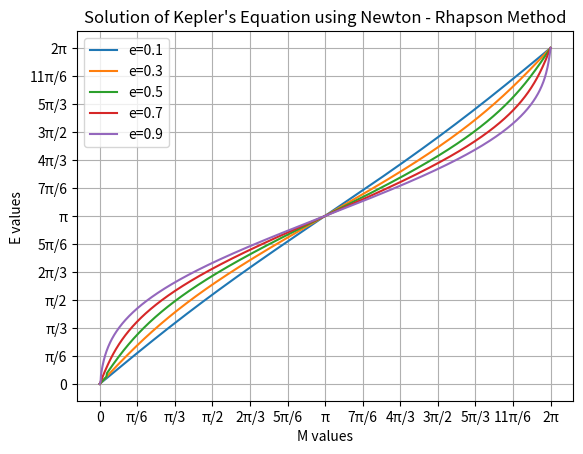
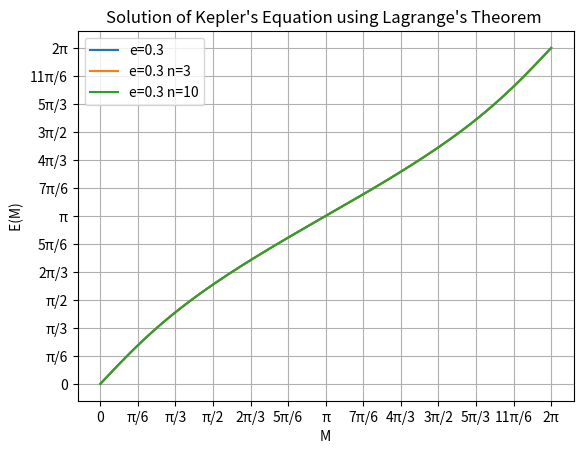
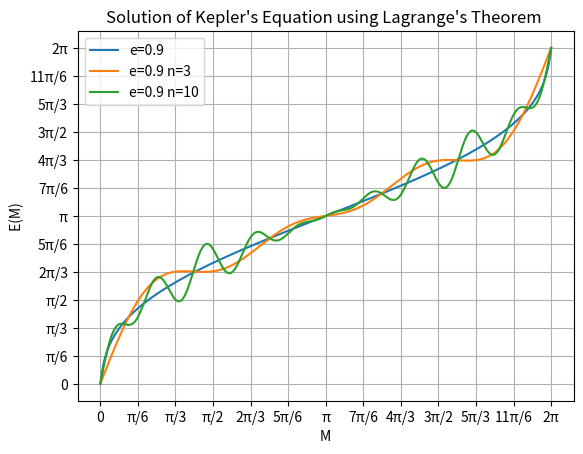
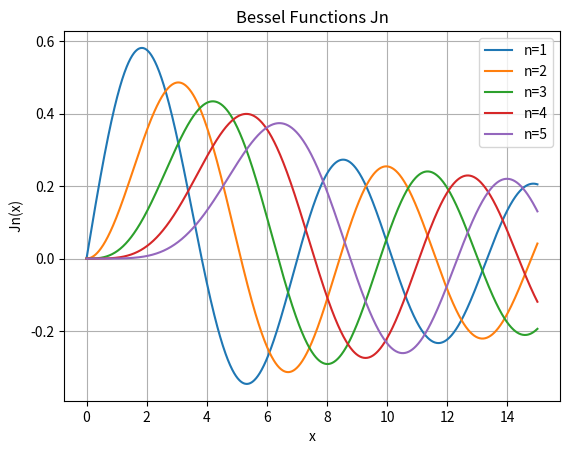
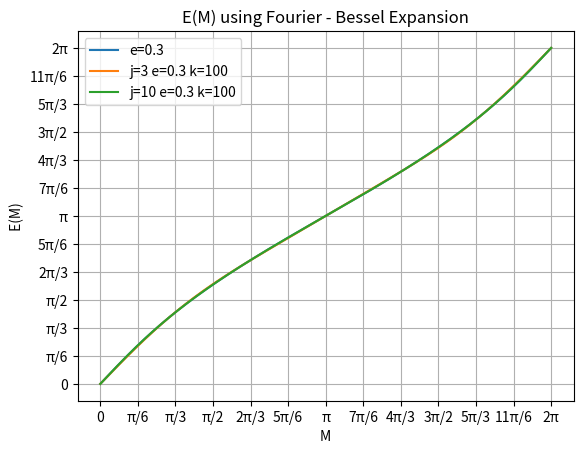
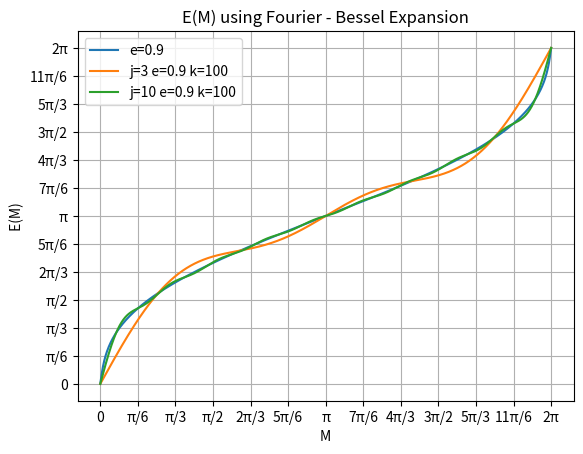

The matplotlib source for these figures, in order:
#Initially, import all neccessary libraries.
import math as m
import numpy as np
import sympy as sp
import matplotlib.pyplot as plt

def lagrange_t1(e,nmax): #This function takes input eccentricity e and max order nmax,
                         #that will be used to compute the series expansion.
  x=sp.Symbol('x')       #It implements Lagrange's Expansion Theorem, giving output of y(x) (i.e. E(M)) accordingly.
  y=x
  alpha=e
  phi=sp.sin(x)
  
  for n in range(1,nmax+1): #Series Calculation upto nmax order
    phin=phi**n
    temp=alpha**n/m.factorial(n)*(phin.diff(x,n-1))
    y=y+temp
    
  
  return y #y is a symbolic expression of x

def plotlgr(e,nmax): #This function plots the solution of Kepler's Equation using the Lagrange Theorem
                     #for eccentricity e and max order nmax.
    
    f1=lagrange_t1(e,nmax)  #f1 (i.e y) is a symbolic expression. To use it as a callable function, we use lambdify. 
    f11=sp.lambdify('x',f1,'numpy') 
    x1=np.linspace(0,2*np.pi,1000) #Create an equally spaced vector of x in range [0,2π], containing 1000 elements.
    a_matrix=np.zeros([np.size(x1),2]) #Initialize a_matrix of 1000x2 dimensions. 1st column will store x (i.e. M values), 
                                       #2nd column will store y (i.e. E(M) values)
    j1=0                                
    for i in x1:  #For each element in x1 vector, find its corresponding y (f11(x)) and store x and y in a_matrix
        a_matrix[j1,0]=i #x Values
        a_matrix[j1,1]=f11(i) #y Values
        j1=j1+1
        
    plt.plot(a_matrix[:,0],a_matrix[:,1],label=('e='+str(e)+' n='+str(nmax))) #Plot (M,E(M)) with corresponding labels
    plt.legend() #Display legend
    plt.title('Solution of Kepler\'s Equation using Lagrange\'s Theorem ') #Set title of plot.
    plt.ylabel(' E(M) ') #Set x and y labels
    plt.xlabel('M')
    return 

def jbessel(n,kmax): #This function computes the Bessel function of order n, keeping terms up to kmax. 
                      #The output of this function (y) (i.e. Series Expansion Result up to kmax terms) is a symbolic expression of x.
  x=sp.Symbol('x')
  y=0
  
  for k in range(0,kmax):
    
    temp=(-1)**k/(m.factorial(k)*m.factorial(n+k))*(x/2)**(n+2*k)
    y=y+temp
    
  
  return y

def plotbessel(n,kmax): #Plots the Bessel functions of order n, keeping terms up to kmax.
    
    f1=jbessel(n,kmax) #f1 is a symbolic expression of x, that needs to be converted to a callable function of x using lambdify.
    f11=sp.lambdify('x',f1,'numpy')
    x1=np.linspace(0,15,1000) #Create an equally spaced vector of x in range [0,2π], containing 1000 elements.
    a_matrix=np.zeros([np.size(x1),2])  #Initialize a_matrix of 1000x2 dimensions. 1st column will store x, 
                                       #2nd column will store y (Jn(x))
    j1=0
    for i in x1:  #For each element in x1 vector, find its corresponding y (f11(x)) and store x and y in a_matrix
        a_matrix[j1,0]=i #x
        a_matrix[j1,1]=f11(i) #y
        j1=j1+1
        
    plt.plot(a_matrix[:,0],a_matrix[:,1],label='n='+str(n)) #Plot (x,Jn(x)) with corresponding labels
    plt.title('Bessel Functions Jn')
    plt.ylabel(' Jn(x) ') #Axes labels
    plt.xlabel('x')
    plt.legend() #Display legend
    plt.grid() #Display grid
    return 

def fourier_bessel_s1(kmax,jmax,e): #This function computes the symbolic expression of the Fourier - Bessel Series Expansion
                                   #for eccentricity e, specifying j-max and k-max.
    x=sp.Symbol('x')
    y=x
    for j in range(1,jmax): 
      f1=jbessel(j,kmax) #Find the Bessel function corresponding to j order, keeping upto kmax terms.
      f11=sp.lambdify('x',f1,'numpy') #Use lambdify to convert f1 to a callable function of x.
      temp=2/j*f11(j*e)*sp.sin(j*x) #Implement the Fourier Bessel Series Expansion
      y=y+temp
    return y #y is a symbolic expression of x

def plot_fb(kmax,jmax,e): #Plots the Fourier-Bessel function
    
    f1=fourier_bessel_s1(kmax, jmax, e)
    f11=sp.lambdify('x',f1,'numpy')
    x1=np.linspace(0,2*np.pi,1000)
    a_matrix=np.zeros([np.size(x1),2])
    j1=0
    for i in x1: 
        a_matrix[j1,0]=i #x
        a_matrix[j1,1]=f11(i) #y
        j1=j1+1
        
    plt.plot(a_matrix[:,0],a_matrix[:,1],label=('j='+str(jmax)+' e='+str(e)+' k='+str(kmax))) #Plot with corresponding labels
    plt.legend() #Display legend
    plt.title('E(M) using Fourier - Bessel Expansion') #Set title
    plt.ylabel(' E(M) ') #Set axes' labels
    plt.xlabel('M')
    return 



def f(x,mvi,e): #Function that will be used as f(x) for Newton Rhapson Method.
    return x-e*np.sin(x)-mvi

def dfdx(x,e): #Derivative of f(x) with respect to x
    return 1-e*np.cos(x)
def kepler_newton(e1,acc,xi1): #This function computes and plots the Solution of Keplers Equation, using Newton Rhapson Method.
    #Takes input matrix of eccentricities e1, desired accuracy of computed root (acc), initial root guess (xi1)
    mv=np.linspace(0,2*np.pi,1000) #We need to find the roots of f(x) for each M in [0,2π]
    
    n1=np.size(mv)
    
    nmax=15 #Maximum number of iterations that guards from slow convergence.
    a=np.zeros((n1,2)) 
    
    for k in e1: #e1 is regarded as a vector of eccentricities. Thus, kepler_newton function can receive multiple values of e at once.
      j1=0 #Attention: Since e1 is regarded as a matrix, even a single value of e must be in the form of [e]. 
      xi=xi1 #Initial guess of root of f(x). Neccessary for Newton Rhapson initialization
      for j in mv: 
          
      
          for i in range(1,nmax+1): #Implementation of Newton Rhapson Method
              
              if abs(dfdx(xi,k))<10**-6: #If derivative is almost zero, error is displayed and for loop is terminated, displaying following message
                  print('Error: Derivative at xi='+str(xi)+' close to zero. df/dx at xi equals '+str(dfdx(xi)))
                  break
              if i==nmax+1: #If max iterations are reached without reaching desired accuracy, error message is displayed.
                  print('Error: Maximum number of iterations reached without reaching desired accuracy.')
                  
              xi1=xi-f(xi,j,k)/dfdx(xi,k) #Implementation of Newton Rhapson Method
              
              if abs(xi1-xi)<acc: #Termination criterion of Method. 
                  a[j1,0]=xi1 # E value (x) for M value (mv)
                  a[j1,1]=j # M value
                  break
              
              xi=xi1 #Update of xi value
              
          j1=j1+1
      y2=a[:,0];
      x2=a[:,1];
      plt.plot(x2,y2,label='e='+str(k)) #Plot (M,E(M))
      
    
    temp=np.linspace(0,2*np.pi,13) #Plot Configurations
    plt.legend()
    plt.title('Solution of Kepler\'s Equation using Newton - Rhapson Method')
    plt.ylabel('E values ')
    plt.xlabel('M values')
    plt.xticks(temp,['0','π/6','π/3','π/2','2π/3','5π/6','π','7π/6','4π/3','3π/2','5π/3','11π/6','2π'])
    plt.yticks(temp,['0','π/6','π/3','π/2','2π/3','5π/6','π','7π/6','4π/3','3π/2','5π/3','11π/6','2π'])
    plt.grid()
    
    return 

#Task 1  - Newton Rhapson
plt.figure(0) 
kepler_newton([0.1,0.3,0.5,0.7,0.9],10**-4,2)

#Task 2 - Lagrange Theorem
plt.figure(1) #e=0.3
kepler_newton([0.3],10**-4,2)
plotlgr(0.3,3)
plotlgr(0.3,10)
#for e=0.3, Lagrange's Theorem gives a very precise solution of Kepler's Equation. Both for n=3 and n=10,
# this approach converges extremely well with Newton - Rhapson Method for e<<.
plt.figure(2) #e=0.9
kepler_newton([0.9],10**-4,2)
plotlgr(0.9,3)
plotlgr(0.9,10)
#for e=0.9, Lagrange's Theorem begins to diverge from Newton - Rhapson results. 
#Both for n=3 and n=10, the Error of this method is smaller around Pi, increasing as we move further away from Pi.
#Lagrange's Theorem demonstrates a periodicity of the Solution, and is therefore not accurate and precise enough for e>>.
#As n increases, the period of the solution becomes smaller, resulting in more frequent maximum and minimum values.

#Task 3 - Fourier Bessel Expansion

plt.figure(3) #Bessel Functions Plot Notice:Functions are called for kmax=100. Lower value as desired to avoid overflows.
for i1 in range(1,6):
    plotbessel(i1,100)

plt.figure(4) #e=0.3 Notice:Functions are called for kmax=100. Lower value as desired to avoid overflows.
kepler_newton([0.3],10**-4,2)
plot_fb(100,3,0.3)
plot_fb(100,10,0.3)

plt.figure(5) #e=0.9 Notice:Functions are called for kmax=100. Lower value as desired to avoid overflows.
kepler_newton([0.9],10**-4,2)
plot_fb(100,3,0.9)
plot_fb(100,10,0.9)
#for e=0.3, Fourier - Bessel Expansion gives a very precise solution of Kepler's Equation. 
#Both for n=3 and n=10, this approach converges extremely well with Newton - Rhapson Method,
#as well as with Lagrange's Theorem.
#for e=0.9, Fourier - Bessel Expansion begins to diverge from Newton - Rhapson results. 
#For n=3 the error is significant and demonstrates periodicitiy, although the approach is more accurate than Lagrange's Theorem.
#For n=10 the error is infinitesimal, and the approach converges with the solution of Newton - Rhapson Method.
#To conclude, Newton Rhapson method and Fourier Bessel Expansion for n=10 seem to yield the most precise results, and therefore must be preferred over Lagrange's Theorem.
plt.show()
